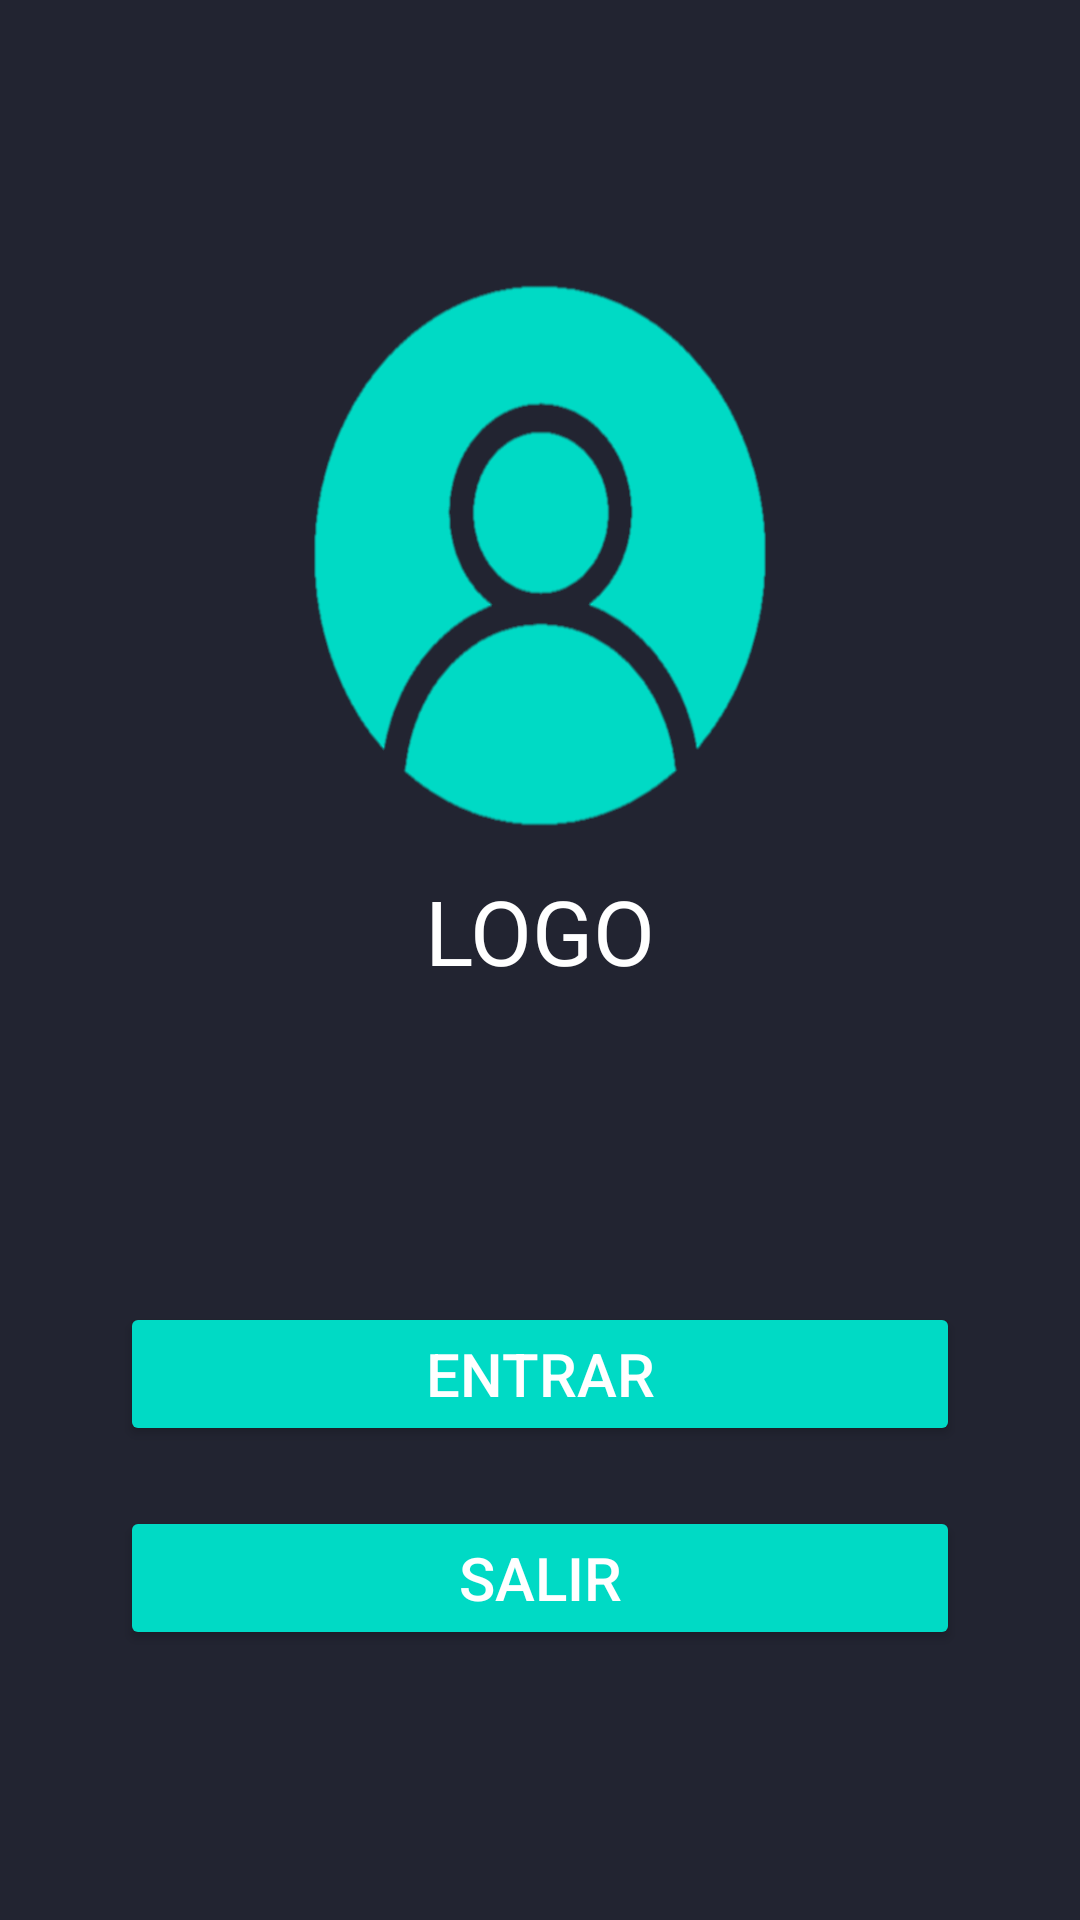

Layout XML and referenced resources for this Android screen:
<!-- AndroidManifest.xml: application theme Theme.AppLogueo -->
<!-- res/layout/activity_main3.xml -->
<?xml version="1.0" encoding="utf-8"?>
<androidx.constraintlayout.widget.ConstraintLayout xmlns:android="http://schemas.android.com/apk/res/android"
    xmlns:app="http://schemas.android.com/apk/res-auto"
    xmlns:tools="http://schemas.android.com/tools"
    android:layout_width="match_parent"
    android:layout_height="match_parent"
    tools:context=".MainActivity3">

    <LinearLayout
        android:layout_width="match_parent"
        android:layout_height="match_parent"
        android:orientation="vertical"
        android:padding="40dp"
        android:background="#222431">
        <LinearLayout
            android:layout_width="match_parent"
            android:layout_height="0dp"
            android:layout_weight="65"
            android:orientation="vertical">

            <ImageView
                android:layout_width="match_parent"
                android:layout_height="190dp"
                android:layout_marginTop="50dp"
                android:background="@drawable/login" />
            <TextView
                android:layout_width="match_parent"
                android:layout_height="wrap_content"
                android:text="LOGO"
                android:textSize="30dp"
                android:layout_marginTop="10dp"
                android:textColor="@color/white"
                android:gravity="center"/>
        </LinearLayout>
        <LinearLayout
            android:layout_width="match_parent"
            android:layout_height="0dp"
            android:layout_weight="35"
            android:orientation="horizontal">
            <LinearLayout
                android:layout_width="match_parent"
                android:layout_height="match_parent"
                android:orientation="vertical">
                <Button
                    android:layout_width="match_parent"
                    android:layout_height="wrap_content"
                    android:layout_marginTop="30dp"
                    android:text="Entrar"
                    android:textSize="20dp"
                    android:textColor="@color/white"
                    android:backgroundTint="@color/celeste_verde"
                    android:onClick="IrIniciarSesion"/>
                <Button
                    android:layout_width="match_parent"
                    android:layout_height="wrap_content"
                    android:layout_marginTop="20dp"
                    android:text="Salir"
                    android:textSize="20dp"
                    android:textColor="@color/white"
                    android:backgroundTint="@color/celeste_verde"
                    android:onClick="Salir"/>
            </LinearLayout>
        </LinearLayout>
    </LinearLayout>

</androidx.constraintlayout.widget.ConstraintLayout>
<!-- resources referenced by this layout -->
<resources>
  <color name="celeste_verde">#00DAC5</color>
  <color name="white">#FFFFFFFF</color>
  <!-- drawable login: png bitmap (drawable, 13853 bytes) -->
  <style name="Theme.AppLogueo" parent="Theme.MaterialComponents.DayNight.NoActionBar">
          
          <item name="colorPrimary">@color/celeste_verde</item>
          <item name="colorPrimaryVariant">@color/azul_marino_fuerte</item>
          <item name="colorOnPrimary">@color/black</item>
          
          <item name="colorSecondary">@color/teal_200</item>
          <item name="colorSecondaryVariant">@color/teal_700</item>
          <item name="colorOnSecondary">@color/black</item>
          
          <item name="android:statusBarColor" tools:targetApi="l">?attr/colorPrimaryVariant</item>
          
      </style>
  <color name="azul_marino_fuerte">#222431</color>
  <color name="black">#FF000000</color>
  <color name="teal_200">#FF03DAC5</color>
  <color name="teal_700">#FF018786</color>
</resources>
